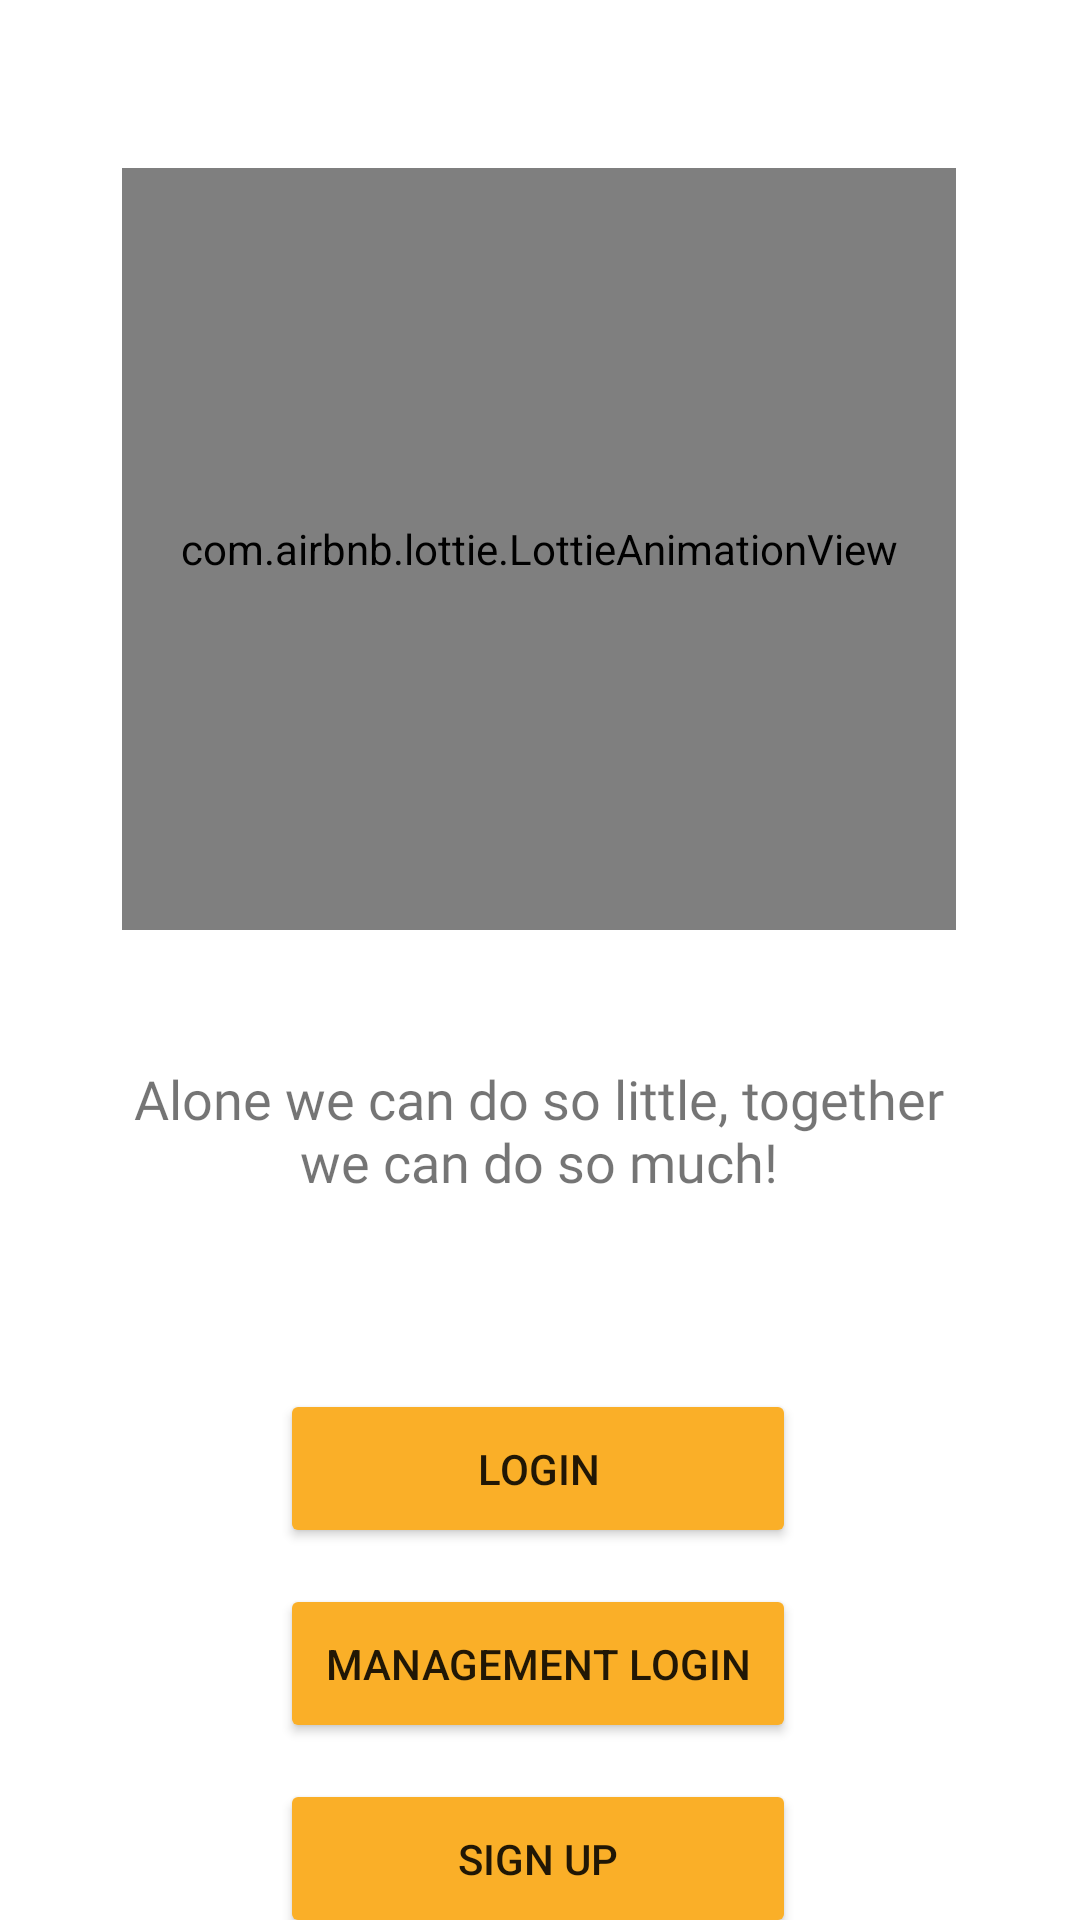

This screen was rendered from an Android layout file. Write that file and the resources it references.
<!-- AndroidManifest.xml: application theme Theme.DairaApp -->
<!-- res/layout/activity_on_boarding_1.xml -->
<?xml version="1.0" encoding="utf-8"?>
<androidx.constraintlayout.widget.ConstraintLayout xmlns:android="http://schemas.android.com/apk/res/android"
    xmlns:app="http://schemas.android.com/apk/res-auto"
    xmlns:tools="http://schemas.android.com/tools"
    android:layout_width="match_parent"
    android:layout_height="match_parent"
    tools:context=".Common.LoginSignup.OnBoarding">

    <com.airbnb.lottie.LottieAnimationView
        android:id="@+id/lottieonboard"
        android:layout_width="278dp"
        android:layout_height="254dp"
        android:layout_marginTop="56dp"
        app:layout_constraintEnd_toEndOf="parent"
        app:layout_constraintHorizontal_bias="0.496"
        app:layout_constraintStart_toStartOf="parent"
        app:layout_constraintTop_toTopOf="parent"
        app:lottie_autoPlay="true"
        app:lottie_loop="true"
        app:lottie_rawRes="@raw/welcomeon" />

    <TextView
        android:id="@+id/textView"
        android:layout_width="282dp"
        android:layout_height="49dp"
        android:layout_marginStart="176dp"
        android:layout_marginTop="44dp"
        android:layout_marginEnd="177dp"
        android:fontFamily="@font/roboto"
        android:text="@string/alone_we_can_do_so_little_together_we_can_do_so_much"
        android:textAlignment="center"
        android:textSize="18sp"
        app:layout_constraintEnd_toEndOf="parent"
        app:layout_constraintStart_toStartOf="parent"
        app:layout_constraintTop_toBottomOf="@+id/lottieonboard" />

    <Button
        android:id="@+id/login"
        android:layout_width="172dp"
        android:layout_height="53dp"
        android:layout_marginTop="60dp"
        android:backgroundTint="#faaf28"
        android:text="@string/login"
        android:onClick="loginUser"
        app:layout_constraintEnd_toEndOf="parent"
        app:layout_constraintHorizontal_bias="0.497"
        app:layout_constraintStart_toStartOf="parent"
        app:layout_constraintTop_toBottomOf="@+id/textView"
        tools:ignore="TextContrastCheck" />

    <Button
        android:id="@+id/login_other"
        android:layout_width="172dp"
        android:layout_height="53dp"
        android:layout_marginTop="12dp"
        android:backgroundTint="#faaf28"
        android:onClick="login_others"
        android:text="@string/management_login"
        app:layout_constraintEnd_toEndOf="parent"
        app:layout_constraintHorizontal_bias="0.497"
        app:layout_constraintStart_toStartOf="parent"
        app:layout_constraintTop_toBottomOf="@+id/login"
        tools:ignore="TextContrastCheck" />

    <Button
        android:id="@+id/signup"
        android:layout_width="172dp"
        android:layout_height="53dp"
        android:layout_marginTop="12dp"
        android:backgroundTint="#faaf28"
        android:onClick="SignUpUser"
        android:text="@string/sign_up"
        app:layout_constraintBottom_toBottomOf="parent"
        app:layout_constraintEnd_toEndOf="parent"
        app:layout_constraintHorizontal_bias="0.497"
        app:layout_constraintStart_toStartOf="parent"
        app:layout_constraintTop_toBottomOf="@+id/login_other"
        app:layout_constraintVertical_bias="0.0"
        tools:ignore="TextContrastCheck" />
</androidx.constraintlayout.widget.ConstraintLayout>
<!-- resources referenced by this layout -->
<resources>
  <string name="alone_we_can_do_so_little_together_we_can_do_so_much">Alone we can do so little, together we can do so much!</string>
  <string name="login">Login</string>
  <string name="management_login">Management Login</string>
  <string name="sign_up">Sign Up</string>
  <style name="Theme.DairaApp" parent="Theme.MaterialComponents.DayNight.NoActionBar">
          
          <item name="colorPrimary">@color/purple_500</item>
          <item name="colorPrimaryVariant">@color/purple_700</item>
          <item name="colorOnPrimary">@color/white</item>
          
          <item name="colorSecondary">@color/teal_200</item>
          <item name="colorSecondaryVariant">@color/teal_700</item>
          <item name="colorOnSecondary">@color/black</item>
          
          <item name="android:statusBarColor" tools:targetApi="l">@color/daira_clr</item>
          
      </style>
  <color name="purple_500">#FF6200EE</color>
  <color name="purple_700">#FF3700B3</color>
  <color name="white">#FFFFFFFF</color>
  <color name="teal_200">#FF03DAC5</color>
  <color name="teal_700">#FF018786</color>
  <color name="black">#FF000000</color>
  <color name="daira_clr">#faaf28</color>
</resources>
